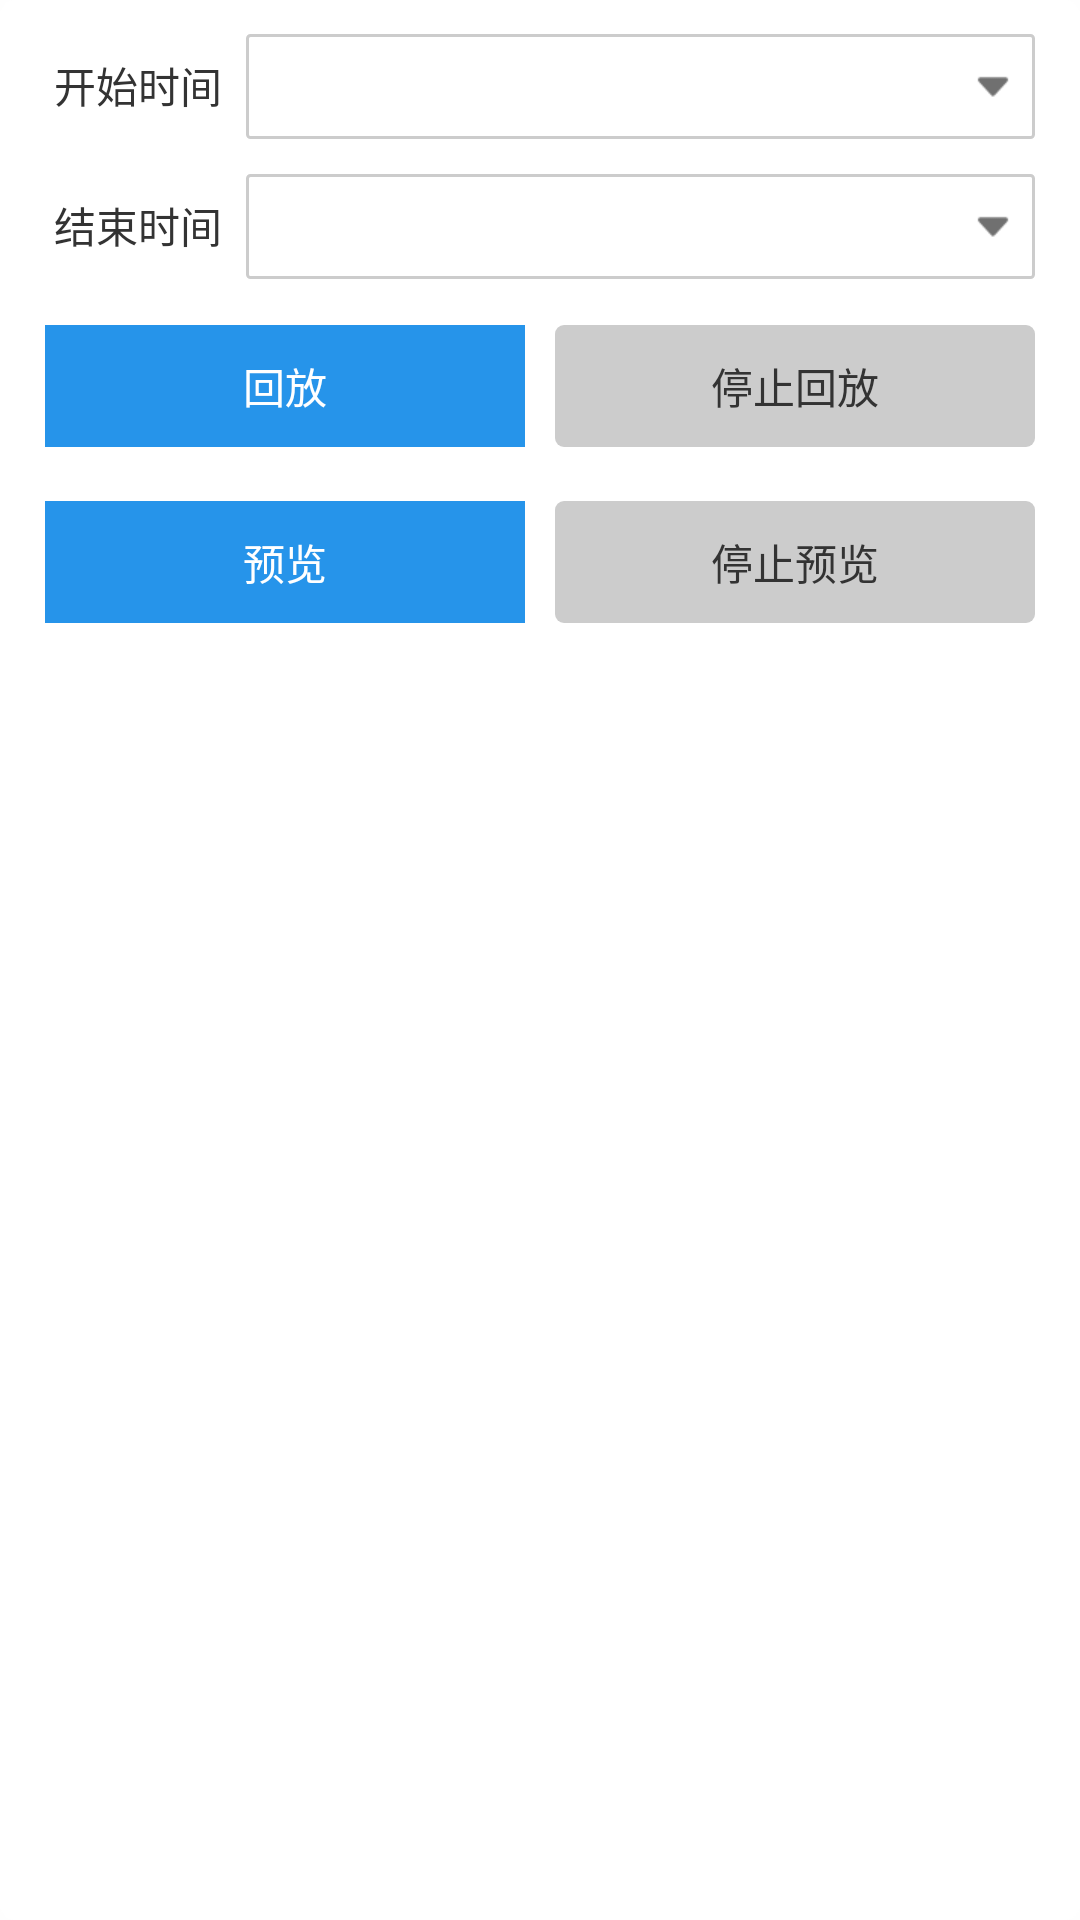

Write the Android layout XML for this screen, with the resource values it uses.
<!-- AndroidManifest.xml: application theme AppTheme.NoActionBar -->
<!-- res/layout/include_bk_single_channel.xml -->
<?xml version="1.0" encoding="utf-8"?>
<LinearLayout xmlns:android="http://schemas.android.com/apk/res/android"
    xmlns:app="http://schemas.android.com/apk/res-auto"
    xmlns:tools="http://schemas.android.com/tools"
    android:layout_width="match_parent"
    android:layout_height="wrap_content"
    android:layout_marginLeft="@dimen/margin10"
    android:layout_marginTop="@dimen/margin10"
    android:layout_marginRight="@dimen/margin10"
    android:background="@drawable/bg_corner_white"
    android:orientation="vertical"
    android:padding="@dimen/margin5">

    <LinearLayout
        android:id="@+id/layout_time1"
        android:layout_width="match_parent"
        android:layout_height="wrap_content"
        android:orientation="horizontal"
        android:padding="@dimen/margin5">

        <TextView
            style="@style/tv_style_device"
            android:text="开始时间" />

        <TextView
            android:id="@+id/tv_begin_time"
            style="@style/edit_pulldown"
            android:layout_width="match_parent"
            android:background="@drawable/bg_edittext_4tv" />
    </LinearLayout>

    <LinearLayout
        android:layout_width="match_parent"
        android:layout_height="wrap_content"
        android:orientation="horizontal"
        android:padding="@dimen/margin5">

        <TextView
            style="@style/tv_style_device"
            android:text="结束时间" />

        <TextView
            android:id="@+id/tv_end_time"
            style="@style/edit_pulldown"
            android:layout_width="match_parent"
            android:background="@drawable/bg_edittext_4tv" />
    </LinearLayout>

    <LinearLayout
        android:layout_width="match_parent"
        android:layout_height="wrap_content"
        android:orientation="horizontal"
        android:padding="@dimen/margin5">

        <TextView
            android:id="@+id/btn_show_placback"
            style="@style/btn_style_common"
            android:layout_width="match_parent"
            android:layout_marginLeft="@dimen/margin5"
            android:layout_marginTop="@dimen/margin5"
            android:layout_marginRight="@dimen/margin5"
            android:layout_weight="1"
            android:padding="@dimen/margin10"
            android:text="回放" />

        <TextView
            android:id="@+id/btn_stop_placback"
            style="@style/btn_style_cancel"
            android:layout_width="match_parent"
            android:layout_marginLeft="@dimen/margin5"
            android:layout_marginTop="@dimen/margin5"
            android:layout_marginRight="@dimen/margin5"
            android:layout_weight="1"
            android:padding="@dimen/margin10"
            android:text="停止回放" />

    </LinearLayout>

    <LinearLayout
        android:layout_width="match_parent"
        android:layout_height="wrap_content"
        android:layout_marginTop="@dimen/margin5"
        android:layout_marginBottom="@dimen/margin10"
        android:orientation="horizontal"
        android:padding="@dimen/margin5">

        <TextView
            android:id="@+id/btn_show_preview"
            style="@style/btn_style_common"
            android:layout_width="0dp"
            android:layout_marginLeft="@dimen/margin5"
            android:layout_marginTop="@dimen/margin3"
            android:layout_marginRight="@dimen/margin5"
            android:layout_weight="1"
            android:padding="@dimen/margin10"
            android:text="预览" />

        <TextView
            android:id="@+id/btn_stop_preview"
            style="@style/btn_style_cancel"
            android:layout_width="0dp"
            android:layout_marginLeft="@dimen/margin5"
            android:layout_marginTop="@dimen/margin3"
            android:layout_marginRight="@dimen/margin5"
            android:layout_weight="1"
            android:padding="@dimen/margin10"
            android:text="停止预览" />

    </LinearLayout>

</LinearLayout>
<!-- resources referenced by this layout -->
<resources>
  <dimen name="margin10">10dp</dimen>
  <dimen name="margin3">3dp</dimen>
  <dimen name="margin5">5dp</dimen>
  <!-- drawable bg_corner_white (drawable) -->
  <?xml version="1.0" encoding="utf-8"?>
  <shape xmlns:android="http://schemas.android.com/apk/res/android"
      android:shape="rectangle" >
  
      <solid android:color="@color/white" />
  
      <corners android:radius="@dimen/margin5" />
  
  </shape>
  <!-- drawable bg_edittext_4tv (drawable) -->
  <?xml version="1.0" encoding="UTF-8"?>
  <shape xmlns:android="http://schemas.android.com/apk/res/android">
      <solid android:color="#FFFFFF" />
      <corners android:radius="1dp" />
      <stroke
          android:width="1dip"
          android:color="@color/gray_light" />
  </shape>
  <style name="btn_style_cancel">
          <item name="android:layout_width">match_parent</item>
          <item name="android:layout_height">wrap_content</item>
          <item name="android:gravity">center</item>
          <item name="android:padding">@dimen/margin12</item>
          <item name="android:textColor">@color/black_light</item>
          <item name="android:textSize">@dimen/txt14</item>
          <item name="android:background">@drawable/btn_gray_selector</item>
      </style>
  <style name="btn_style_common">
          <item name="android:layout_width">match_parent</item>
          <item name="android:layout_height">wrap_content</item>
          <item name="android:gravity">center</item>
          <item name="android:padding">@dimen/margin12</item>
          <item name="android:textColor">@color/white</item>
          <item name="android:textSize">@dimen/txt14</item>
          <item name="android:background">@drawable/btn_blue_selector</item>
      </style>
  <style name="tv_style_device">
          <item name="android:layout_width">wrap_content</item>
          <item name="android:layout_height">wrap_content</item>
          <item name="android:gravity">center_vertical</item>
          <item name="android:padding">@dimen/margin8</item>
          <item name="android:textColor">@color/black_light</item>
          <item name="android:textSize">@dimen/txt14</item>
      </style>
  <style name="AppTheme.NoActionBar">
          <item name="windowActionBar">false</item>
          <item name="windowNoTitle">true</item>
      </style>
  <color name="white">#ffffff</color>
  <color name="gray_light">#cccccc</color>
  <dimen name="margin12">12dp</dimen>
  <color name="black_light">#333333</color>
  <dimen name="txt14">14sp</dimen>
  <!-- drawable btn_gray_selector (drawable) -->
  <?xml version="1.0" encoding="utf-8"?>
  <selector xmlns:android="http://schemas.android.com/apk/res/android">
  
      <item android:drawable="@drawable/bg_gray_deep_corner" android:state_pressed="true" />
      <item android:drawable="@drawable/bg_gray_deep_corner" android:state_selected="true" />
      <item android:drawable="@drawable/bg_gray_deep_corner" android:state_checked="true" />
      
      <item android:drawable="@drawable/bg_gray_corner" />
  
  </selector>
  <dimen name="margin8">8dp</dimen>
  <color name="black">#111111</color>
  <!-- drawable bg_gray_deep_corner (drawable) -->
  <?xml version="1.0" encoding="utf-8"?>
  <shape xmlns:android="http://schemas.android.com/apk/res/android">
  
      <solid android:color="@color/gray" />
  
      <corners android:radius="@dimen/margin3" />
  
  </shape>
  <!-- drawable bg_gray_corner (drawable) -->
  <?xml version="1.0" encoding="utf-8"?>
  <shape xmlns:android="http://schemas.android.com/apk/res/android">
  
      <solid android:color="@color/gray_light" />
  
      <corners android:radius="@dimen/margin3" />
  
  </shape>
  <color name="colorPrimaryDark">#085ce2</color>
  <color name="colorPrimary">#2694ea</color>
  <color name="gray">#888888</color>
</resources>
